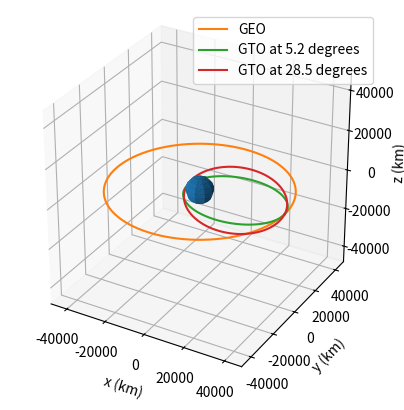

Source code (Python):
import numpy as np
import matplotlib.pyplot as plt

def Part_1(delta_t=1800,h_perigee=250,T_target=86164,mu=398600,i_array=np.array([5.2,28.5]),plot=True):
    r_earth=6371 #in km
    r0=r_earth+h_perigee # in km (mu must have the same unit)
    r_target=(mu*(T_target/(2*np.pi))**2)**(1/3)
    a_transfer=(r0+r_target)/2
    T_transfer=2*np.pi*(a_transfer**3/mu)**0.5
    delta_teta=2*np.pi*delta_t/T_transfer
    T_int=T_transfer*(1-delta_teta/(2*np.pi))
    a_int=(mu*(T_int/(2*np.pi))**2)**(1/3)
    r_int=2*a_int-r0
    V_transfer_perigee=(mu*(2/r0-1/a_transfer))**0.5
    V_int_perigee=(mu*(2/r0-1/a_int))**0.5
    delta_V_rendevous=V_transfer_perigee-V_int_perigee
    V_transfer_apogee=(mu*(2/r_target-1/a_transfer))**0.5
    V_target=(mu/r_target)**0.5
    i_array*=np.pi/180 # to convert to radians
    delta_V_12=(V_transfer_apogee**2+V_target**2-2*V_transfer_apogee*V_target*np.cos(i_array))**0.5
    print("Part 1:")
    print(f"Question 1:\ntotal Delta V for rendezvous: {2*delta_V_rendevous} km/s")
    print(f"elapsed time for rendezvous: {T_int} s")

    print(f"\nQuestion 2:\nsemi-major axis of GTO: {a_transfer} km")
    print(f"velocity at perigee of GTO: {V_transfer_perigee} km/s")
    print(f"Velocity at apogee of GTO: {V_transfer_apogee} km/s")
    print(f"semi-major axis of GEO: {a_int} km")
    print(f"Velocity at GEO: {V_target} km/s")

    for c in range(len(i_array)):
        print(f"\nFor an inclination of {round(i_array[c]*180/np.pi, 2)} degrees:")
        print(f"Question 3:\ntotal Delta V for Hohmann transfer: {delta_V_12[c]} km/s")
        print(f"Question 4:\ntotal Delta V for rendezvous and Hohmann transfer: {2*delta_V_rendevous+delta_V_12[c]} km/s")

    if plot:
        ax = plt.figure().add_subplot(projection='3d')
        phi=np.linspace(0, 2 * np.pi, 100)
        
        #plot earth
        theta = np.linspace(0, np.pi, 10)
        phi_earth=np.linspace(0, 2 * np.pi, 10) #to reduce the number of faces
        x = r_earth * np.outer(np.cos(phi_earth), np.sin(theta))
        y = r_earth * np.outer(np.sin(phi_earth), np.sin(theta))
        z = r_earth * np.outer(np.ones(np.size(phi_earth)), np.cos(theta))
        ax.plot_surface(x, y, z)

        #parametric curve of the GEO
        x0=r_target*np.cos(phi)
        y0=r_target*np.sin(phi)
        z0=np.zeros(100)
        ax.plot(x0, y0, z0, label='GEO')

        #parametric curve of the GTO
        for c in range(len(i_array)):
            x1=a_transfer*np.cos(phi)+a_transfer-r0
            b=(r0*r_target)**0.5 #semi minor axis
            print(b)
            y1=b*np.sin(phi)*np.cos(i_array[c])
            z1=b*np.sin(phi)*np.sin(i_array[c])
            ax.plot(x1, y1, z1, label=f'GTO at {round(i_array[c]*180/np.pi, 2)} degrees')

        # Use the same scale on all three axes so the orbit is not distorted.
        limits = np.array([ax.get_xlim3d(), ax.get_ylim3d(), ax.get_zlim3d()])
        centers = limits.mean(axis=1)
        radius = 0.5 * np.ptp(limits, axis=1).max()
        ax.set_xlim3d(centers[0] - radius, centers[0] + radius)
        ax.set_ylim3d(centers[1] - radius, centers[1] + radius)
        ax.set_zlim3d(centers[2] - radius, centers[2] + radius)
        ax.set_box_aspect((1, 1, 1))
        ax.set_xlabel("x (km)")
        ax.set_ylabel("y (km)")
        ax.set_zlabel("z (km)")
        plt.legend()
        plt.show()
    return 2*delta_V_rendevous,delta_V_12,i_array

def Part_2(delta_V_01,delta_V_12,i_array,m_payload=2200,Isp_array=np.array([235,315]),epsilon=0.12):
    print("\nPart 2:")
    for indice in range(len(i_array)):
        mass_fraction12 = np.exp(-delta_V_12[indice]*1e3/(Isp_array*9.81)) #separation between tugged mass and untugged mass impulses
        mass_fraction01 = np.exp(-delta_V_01/(Isp_array*9.81))
        mprop12 = m_payload*(1-mass_fraction12)*(1-epsilon)/(mass_fraction12-epsilon)
        mtug= mprop12/(1-epsilon) * 1/mass_fraction01
        print(f"\nFor an inclination of {round(i_array[indice]*180/np.pi, 2)} degrees:")
        for c in range(len(Isp_array)):
            print(f"For an Isp of {Isp_array[c]} s the propellant mass for the Hohmann transfer is: {mprop12[c]} kg and the resulting tug total mass is {mtug[c]}")
    return mtug

delta_V_01,delta_V_12,i_array=Part_1()
Part_2(delta_V_01,delta_V_12,i_array)
